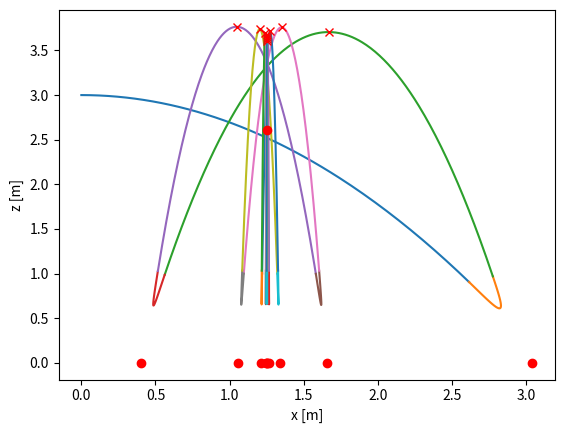
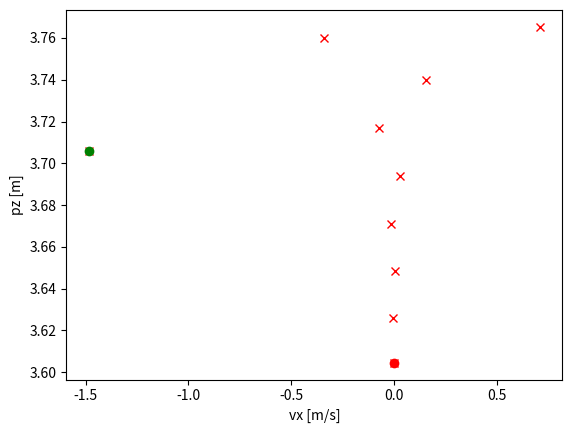

Python code for these plots, in order:
import numpy as np
import matplotlib.pyplot as plt
from dataclasses import dataclass
import time

######################################################################################
# STRUCTS
######################################################################################

# data class to hold the system parameters
@dataclass
class slip_params:
    m:  float  # mass, [kg]
    l0: float  # leg free length, [m]
    k:  float  # leg stiffness, [N/m]
    g:  float  # gravity, [m/s^2]

######################################################################################
# DYNAMICS
######################################################################################

# SLIP ground dynamics (polar coordinates)
def slip_ground_dyn(xk: np.array, 
                    params: slip_params) -> np.array:
    """
    Closed form dynamics for the ground phase of the Spring Loaded Inverted Pendulum (SLIP) model.
    """
    # polar state, x = [r, theta, rdot, thetadot]
    r = xk[0]
    theta = xk[1]
    r_dot = xk[2]
    theta_dot = xk[3]

    # ground phase dynamics
    xdot = np.array([
        r_dot,
        theta_dot,
        r * theta_dot**2 - params.g * np.cos(theta) + (params.k/params.m) * (params.l0 - r),
        -(2/r) * r_dot*theta_dot + (params.g/r) * np.sin(theta)
    ])

    return xdot

# SLIP ground dynamics (returns in polar local frame)
def slip_ground_fwd_prop(x0: np.array, 
                         dt: float, 
                         params:float) -> np.array:
    """
    Simulate the ground phase of the Spring Loaded Inverted Pendulum (SLIP) model.
    """
    # ensure the SLIP hasn't fallen over
    assert (abs(x0[1]) <= np.pi/2), "The SLIP has fallen over in ground phase. Pole angle is: {:.2f} [deg]".format(x0[1] * 180/np.pi)

    # container for the trajectory, TODO: figure out a static size for the container. Dynamic = bad
    x_t = []
    x_t.append(x0)    

    # do Integration until you hit the switching manifold
    k = 0
    xk = x0
    dot_product, leg_uncompressed = False, False
    while not (leg_uncompressed * dot_product): # TODO: consider better switching detection

        # RK2 integration (in polar coordinates)
        f1 = slip_ground_dyn(xk, params)
        f2 = slip_ground_dyn(xk + 0.5 * dt * f1, params)
        xk = xk + dt * f2
        x_t.append(xk) #  TODO: figure out a static size for the container. Dynamic = bad

        # check take-off guard conditions
        x_cart = polar_to_cartesian(xk, np.array([0, 0]), params)  # consider just saving this vector directly to save on compute
        leg_pos = np.array([x_cart[0], x_cart[1]])
        leg_vel = np.array([x_cart[2], x_cart[3]])
        dot_product = (np.dot(leg_pos, leg_vel) >= 0)
        leg_uncompressed = (xk[0] >= params.l0)

        # increment the counter
        k += 1

    # convert the trajectory to a numpy array
    N = len(x_t)
    x_t = np.array(x_t)

    # domain information (1 for ground phase)
    D_t = np.ones((N, 1))

    # time span infomration
    t_span = np.linspace(0, (N-1)*dt, N)

    return t_span, x_t, D_t

# SLIP flight dynamics (returns in cartesian world frame)
def slip_flight_fwd_prop(x0: np.array, 
                         dt: float, 
                         apex_terminate: bool,
                         params: slip_params) -> np.array:
    """
    Simulate the flight phase of the Spring Loaded Inverted Pendulum (SLIP) model.
    """
    # TODO: Consider adding a velocity input in the leg for flight phase.

    # unpack the initial state
    px_0 = x0[0]  # these are in world frame
    pz_0 = x0[1]  # these are in world frame
    vx_0 = x0[2]
    vz_0 = x0[3]

    # ensure that the COM is above the ground
    assert pz_0 > 0, "The center of mass is under ground. pz = ".format(pz_0)

    # choose control action
    vx_des = 0.0
    alpha = raibert_controller(x0, vx_des, params)

    # compute time until apex
    if vz_0 > 0:
        t_apex = vz_0 / params.g  # from vz(t) = vz_0 - g*t
    else:
        t_apex = None

    # Apex Condition: if you want to terminate at the apex
    if apex_terminate is True:
        # find the zero velocity time
        assert vz_0 > 0, "The SLIP z-velocity is not upwwards, therfore no such positive apex time exists."
        t_terminate = t_apex

    # Guard Condition: compute the time until impact
    else:
        pz_impact = params.l0 * np.cos(alpha)
        a = 0.5 * params.g
        b = - vz_0
        c = -(pz_0 - pz_impact)
        s = np.sqrt(b**2 - 4*a*c)
        d = 2 * a
        t1 = (-b + s) / d
        t2 = (-b - s) / d
        t_terminate = max(t1, t2)
        assert t_terminate >= 0, "Time until impact must be positive or equal to zero."

    # create a time vector
    t_span = np.arange(0, t_terminate, dt)
    t_span = np.append(t_span, t_terminate)

    # create a trajectory vector
    x_t = np.zeros((len(t_span), 4))

    # compute the apex state
    if t_apex is not None:
        x_apex = np.array([px_0 + vx_0 * t_apex,
                           pz_0 + vz_0 * t_apex - 0.5 * params.g * t_apex**2,
                           vx_0,
                           vz_0 - params.g * t_apex])
    else :
        x_apex = None    

    # simulate the flight phase
    for i, t in enumerate(t_span):

        # update the state
        x_t[i, 0] = px_0 + vx_0 * t                          # pos x
        x_t[i, 1] = pz_0 + vz_0 * t - 0.5 * params.g * t**2  # pos z
        x_t[i, 2] = vx_0                                     # vel x       
        x_t[i, 3] = vz_0 - params.g * t                      # vel z

        # check that the COM is above the ground
        assert pz_0 > 0, "The center of mass is under ground. pz = ".format(pz_0)

    # Domain information (0 for flight phase)
    D_t = np.zeros((len(t_span), 1))

    # compute the final leg position in world frame
    x_com = x_t[-1, :]     # take the last state as the final state
    p_foot = np.array([x_com[0] - params.l0 * np.sin(alpha),
                       x_com[1] - params.l0 * np.cos(alpha)])

    return t_span, x_t, x_apex, D_t, p_foot

# SLIP full propogatoin (returns in cartesian world frame)
def slip_prop(x0: np.array,
              dt: float,
              N_apex: int,
              params: slip_params):
    """
    Propogate the Spring Loaded Inverted Pendulum (SLIP) model. Over n apex steps.
    Starts in the flight phase.
    """
    # check that you want at least one apex step
    assert N_apex >= 0, "The number of apex steps must be greater than or equal to zero."

    # container for the trajectory
    # TODO: figure out a static size for the container. Dynamic = bad
    X = []  # cartesian state
    T = []  # time
    D = []  # domain
    P = []  # foot position
    A = []  # apex states

    # forward propogate the SLIP model for N_apex discrete steps
    apex_terminate = False
    t_current = 0.0

    # do the first flight phase
    t_span, x_t, x_apex, D_t, p_foot = slip_flight_fwd_prop(x0, dt, apex_terminate, params)
    
    t_span = t_span + t_current
    T.append(t_span)
    X.append(x_t)
    A.append(x_apex)
    D.append(D_t)
    P.append(p_foot)
    t_current += t_span[-1]

    # while not reached the desired number of apex steps
    for k in range(N_apex):

        # set intial condition for ground phase
        xf_cart = x_t[-1, :]
        x0_polar = carteisan_to_polar(xf_cart, p_foot, params)

        # ground phase
        t_span, x_t, D_t = slip_ground_fwd_prop(x0_polar, dt, params)
        for i in range(len(x_t)):
            x_t[i, :] = polar_to_cartesian(x_t[i, :], p_foot, params) # convert polar to cartesian
    
        t_span = t_span + t_current
        T.append(t_span)
        X.append(x_t)
        D.append(D_t)
        t_current += t_span[-1]

        # update intial condition for flight phase
        x0 = x_t[-1, :]

        # if it's the last apex step, terminate at apex
        if k == N_apex - 1:
            apex_terminate = True
        else:
            apex_terminate = False

        # flight phase
        t_span, x_t, x_apex, D_t, p_foot = slip_flight_fwd_prop(x0, dt, apex_terminate, params)

        t_span = t_span + t_current
        T.append(t_span)
        X.append(x_t)
        A.append(x_apex)
        D.append(D_t)
        P.append(p_foot)
        t_current += t_span[-1]

    return T, X, A, P, D

######################################################################################
# CONTROL
######################################################################################

# simple raibert controller # TODO: this will be a normal distirbution
def raibert_controller(x_flight: np.array,
                       v_des: float,
                       params: slip_params) -> float:
    """
    Simple Raibert controller for the SLIP model.
    """
    # unpack the state
    vx = x_flight[2]

    # compute the desired angle
    kd = 0.11
    alpha = -kd * (vx - v_des) 

    return alpha

######################################################################################
# COORDINATE TRANSFORMATIONS
######################################################################################

# Polar to Cartesian coordiante (returns in world frame)
def polar_to_cartesian(x_polar: np.array, 
                       p_foot_W: np.array,
                       params: slip_params) -> np.array:
    """
    Convert the polar coordinates to cartesian coordinates.
    Assumes the foot is at (0,0), must add the last leg pos after this method to keep track in world frame
    """
    # polar state, x = [r, theta, rdot, thetadot]
    r = x_polar[0]
    theta = x_polar[1]
    r_dot = x_polar[2]
    theta_dot = x_polar[3]

    # full state in cartesian coordintes
    px = r * np.sin(theta)      # COM position x
    pz = r * np.cos(theta)      # COM position z
    vx = r_dot * np.sin(theta) + r * theta_dot * np.cos(theta)  # COM velocity x
    vz = r_dot * np.cos(theta) - r * theta_dot * np.sin(theta)  # COM velocity z

    # shift the COM position by the foot position
    px += p_foot_W[0]

    return np.array([px, pz, vx, vz])

# Cartesian to polar coordinate (returns in local polar frame)
def carteisan_to_polar(x_cart_W: np.array, 
                       p_foot_W : np.array,
                       params: slip_params) -> np.array:
    """
    Convert the cartesian coordinates to polar coordinates.
    Assumes the cartesian state and foot position are in world frame.
    """
    # flight state, x = [x, z, xdot, zdot]
    px_W = x_cart_W[0]
    pz_W = x_cart_W[1]
    vx = x_cart_W[2]
    vz = x_cart_W[3]

    # convert the world frame coordaintes to local frame
    px = px_W - p_foot_W[0]
    pz = pz_W - p_foot_W[1]

    # full state in polar coordinates
    r = np.sqrt(px**2 + pz**2)           # leg length
    th = np.arctan2(px, pz)              # leg angle
    r_dot = (px * vx + pz * vz) / r      # leg length rate
    th_dot = (vx * pz - px * vz) / r**2  # leg angle rate

    return np.array([r, th, r_dot, th_dot])

######################################################################################
# MAIN
######################################################################################

if __name__ == "__main__":

    # define the sytem parameters
    t0 = time.time()
    sys_params = slip_params(m  = 1.0,   # mass [kg]
                             l0 = 1.0,   # leg free length [m]
                             k  = 500.0,  # leg stiffness [N/m]
                             g  = 9.81)  # gravity [m/s^2]

    # simulation parameters
    dt = 0.005
    apex_terminate = False

    ###########################################################################

    x0_cart_W = np.array([0.0,  
                          3.0,  
                          4.0,  
                          0.0]) 
    N_apex = 10
    T, X, A, P, D = slip_prop(x0_cart_W, dt, N_apex, sys_params)

    print(len(T))
    print(len(X))
    print(len(A))
    print(len(P))
    print(len(D))

    tf = time.time()
    print("Time to run: ", tf - t0)

    # plot the states
    plt.figure()
    for i in range(len(T)):
        plt.plot(X[i]
        [:, 0], X[i][:, 1])

    # plot the apex states
    for i in range(len(A)):
        if A[i] is not None:
            plt.plot(A[i][0], A[i][1], 'rx')

    # plot the foot position
    for i in range(len(P)):
        plt.plot(P[i][0], P[i][1], 'ro')

    plt.xlabel('x [m]')
    plt.ylabel('z [m]')
    plt.grid
    plt.show()

    # plot the apex states
    plt.figure()
    for i in range(len(A)):
        if A[i] is not None:
            plt.plot(A[i][2], A[i][1], 'rx')
    plt.plot(A[1][2], A[1][1], 'go')
    plt.plot(A[-1][2], A[-1][1], 'ro')
    plt.xlabel('vx [m/s]')
    plt.ylabel('pz [m]')
    plt.grid
    plt.show()
    